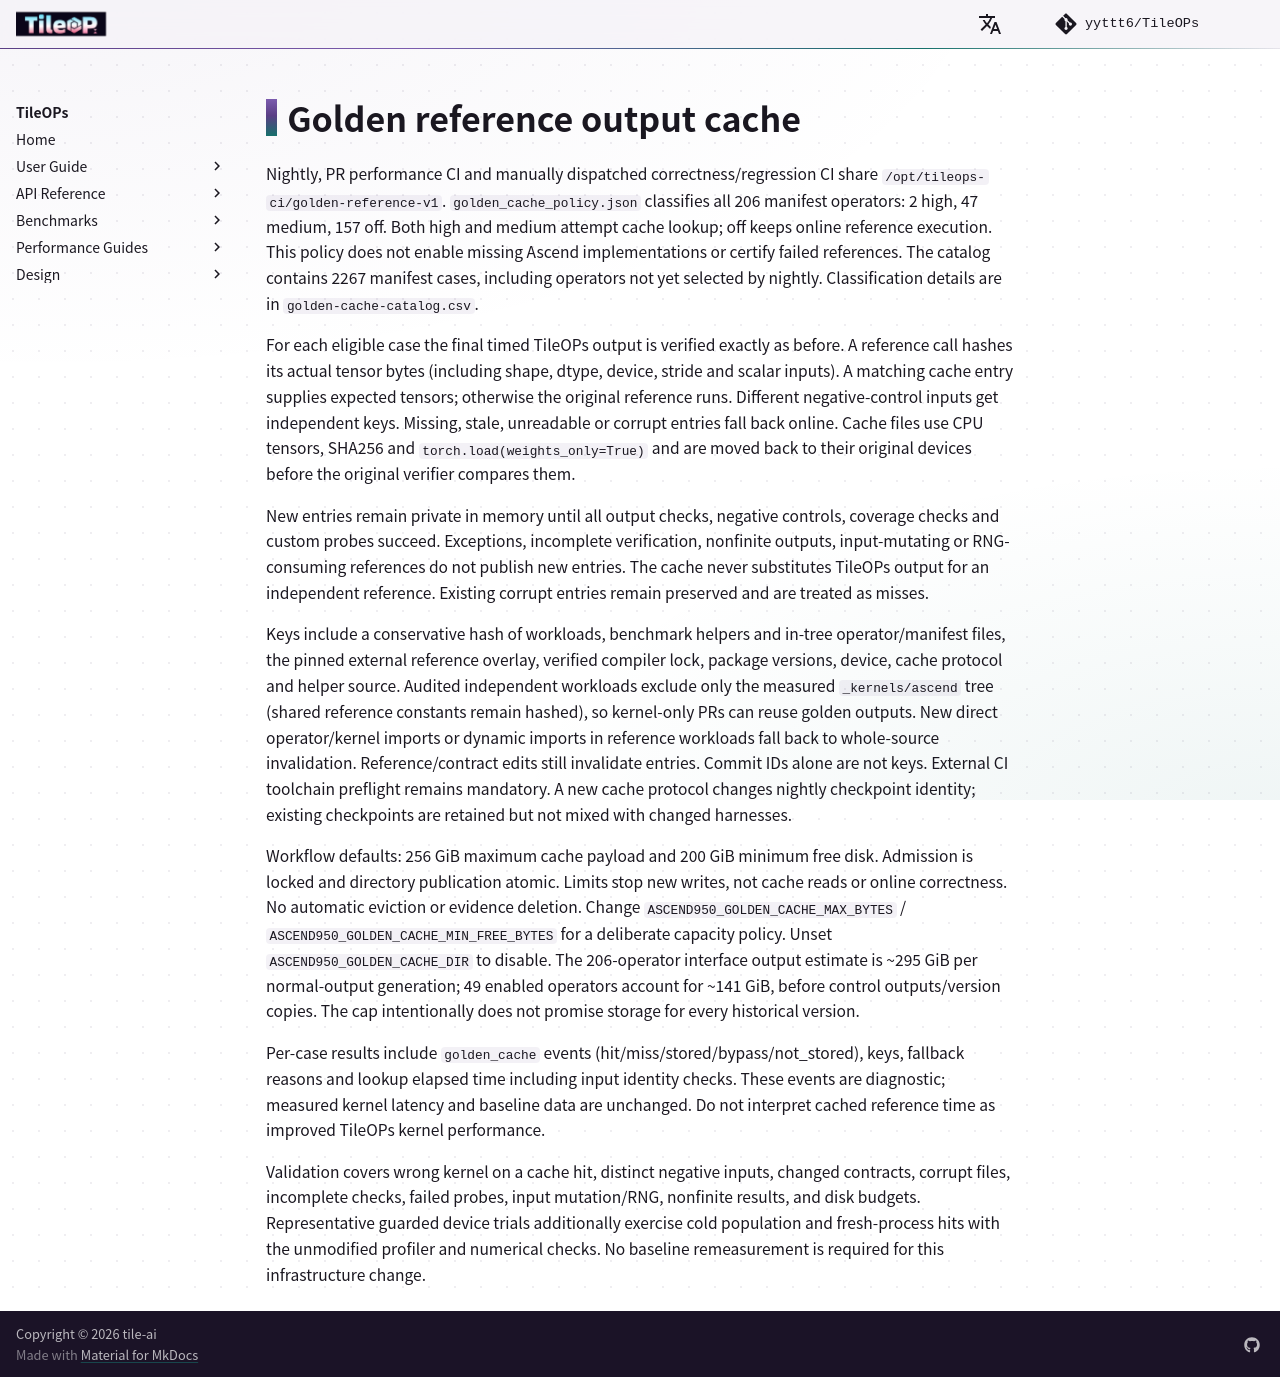

repository: yyttt6/TileOPs.github.io · page: golden-cache/index.html · generator: mkdocs

# Golden reference output cache

Nightly, PR performance CI and manually dispatched correctness/regression CI share `/opt/tileops-ci/golden-reference-v1`.
`golden_cache_policy.json` classifies all 206 manifest operators: 2 high, 47 medium,
157 off. Both high and medium attempt cache lookup; off keeps online reference
execution. This policy does not enable missing Ascend implementations or certify
failed references. The catalog contains 2267 manifest cases, including operators
not yet selected by nightly. Classification details are in `golden-cache-catalog.csv`.

For each eligible case the final timed TileOPs output is verified exactly as before.
A reference call hashes its actual tensor bytes (including shape, dtype, device,
stride and scalar inputs). A matching cache entry supplies expected tensors;
otherwise the original reference runs. Different negative-control inputs get
independent keys. Missing, stale, unreadable or corrupt entries fall back online.
Cache files use CPU tensors, SHA256 and `torch.load(weights_only=True)` and are
moved back to their original devices before the original verifier compares them.

New entries remain private in memory until all output checks, negative controls,
coverage checks and custom probes succeed. Exceptions, incomplete verification,
nonfinite outputs, input-mutating or RNG-consuming references do not publish new
entries. The cache never substitutes TileOPs output for an independent reference.
Existing corrupt entries remain preserved and are treated as misses.

Keys include a conservative hash of workloads, benchmark helpers and in-tree
operator/manifest files, the pinned external reference overlay, verified
compiler lock, package versions, device, cache protocol and helper source. Audited independent workloads exclude only the measured `_kernels/ascend` tree (shared reference constants remain hashed), so kernel-only
PRs can reuse golden outputs. New direct operator/kernel imports or dynamic imports
in reference workloads fall back to whole-source invalidation. Reference/contract
edits still invalidate entries. Commit IDs alone are not keys.
External CI toolchain preflight remains mandatory. A new cache protocol changes
nightly checkpoint identity; existing checkpoints are retained but not mixed with
changed harnesses.

Workflow defaults: 256 GiB maximum cache payload and 200 GiB minimum free disk.
Admission is locked and directory publication atomic. Limits stop new writes, not
cache reads or online correctness. No automatic eviction or evidence deletion.
Change `ASCEND950_GOLDEN_CACHE_MAX_BYTES` / `ASCEND950_GOLDEN_CACHE_MIN_FREE_BYTES`
for a deliberate capacity policy. Unset `ASCEND950_GOLDEN_CACHE_DIR` to disable.
The 206-operator interface output estimate is ~295 GiB per normal-output generation;
49 enabled operators account for ~141 GiB, before control outputs/version copies.
The cap intentionally does not promise storage for every historical version.

Per-case results include `golden_cache` events (hit/miss/stored/bypass/not_stored),
keys, fallback reasons and lookup elapsed time including input identity checks.
These events are diagnostic; measured kernel latency and baseline data are unchanged.
Do not interpret cached reference time as improved TileOPs kernel performance.

Validation covers wrong kernel on a cache hit, distinct negative inputs, changed
contracts, corrupt files, incomplete checks, failed probes, input mutation/RNG,
nonfinite results, and disk budgets. Representative guarded device trials additionally
exercise cold population and fresh-process hits with the unmodified profiler and
numerical checks. No baseline remeasurement is required for this infrastructure change.
